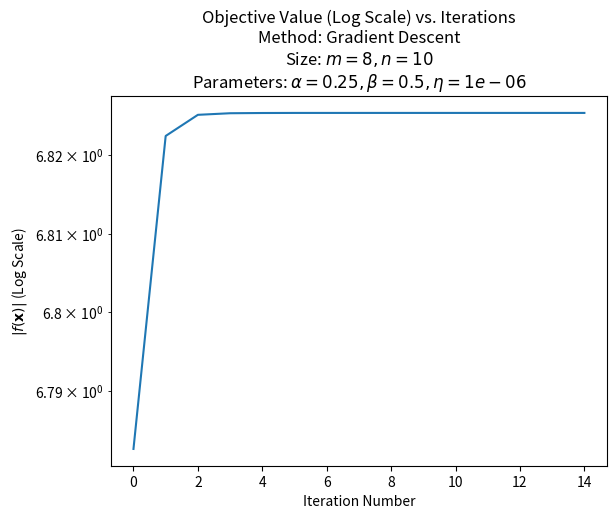
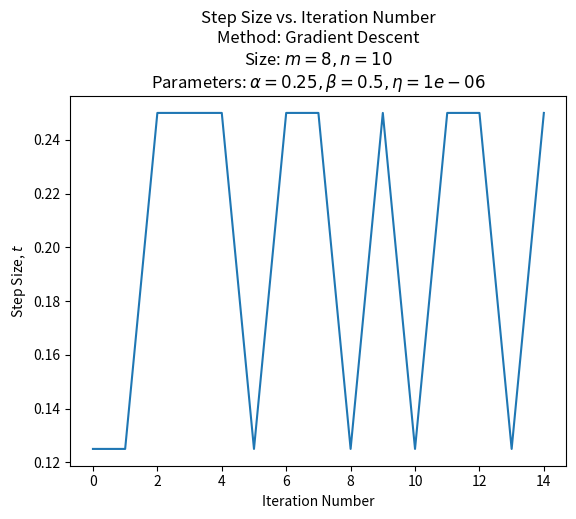
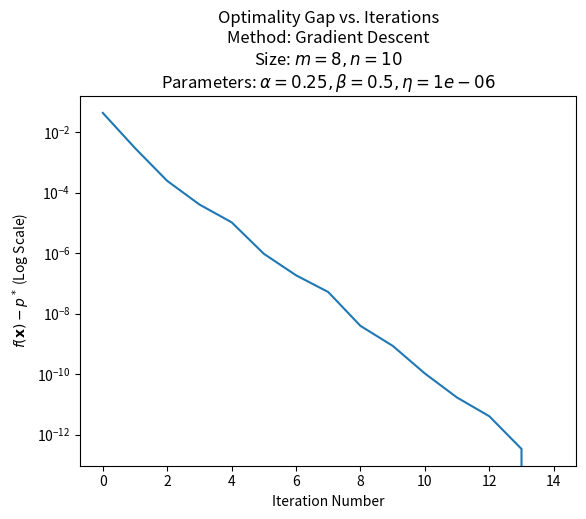

These charts were generated, in order, by the following Python code:
"""
Course project for ECEN 754, Texas A&M University, Fall 2019
[redacted]
"""
import numpy as np
import matplotlib.pyplot as plt

# Seed the random number generator for consistent results.
SEED = 42
np.random.seed(SEED)


def main():
    # Initialize three problem instances.
    instances = []

    part_a()

    plt.show()


def part_a():
    """Do all the work for part a.
    """
    # Start with a reasonably sized problem.
    m = 8
    n = 10
    alpha = 0.25
    beta = 0.5
    eta = 1e-6
    it_max = 1000

    # Initialize our "x" vector to 0.
    x_0 = init_x(n, zeroes=True)

    # Initialize array to hold our "a" vectors in the columns.
    a = init_a(m, n, x_0)

    # Perform gradient descent.
    x, obj_array, t_list = gradient_descent(x=x_0, a=a, eta=eta, alpha=alpha,
                                            beta=beta, it_max=it_max)

    # Create listing of parameters.
    param_size = _get_param_size_str(m=m, n=n, alpha=alpha, beta=beta, eta=eta)

    # Plot.
    plot_results(obj_array=obj_array, t_list=t_list, method='Gradient Descent',
                 param_str = param_size)

    print('Done solving and plotting initial problem.')

    # # Determine the effect of alpha and beta for different problems.
    # alpha_array = np.arange(0.05, 0.5, 0.05)
    # beta_array = np.arange(0.1, 1, 0.1)
    # m_list = [8, 80, 800]
    # n_list = [10, 100, 1000]
    #
    # # Loop over problem sizes.
    # for m, n in zip(m_list, n_list):
    #     # Initialize problem.
    #     x_0 = init_x(n, zeroes=True)
    #     a = init_a(m, n, x_0)
    #
    #     # TODO: Initialize subplots here.
    #
    #     # Loop over backtracking parameters.
    #     for alpha in alpha_array:
    #         for beta in beta_array:
    #             gradient_descent(x=x_0, a=a, eta=eta, alpha=alpha,
    #                              beta=beta, it_max=it_max)
    #
    #     print(f'Done looping over alpha and beta for m={m}, n={n}')


def plot_results(obj_array, t_list, method, param_str):
    # TODO: Save figures.

    # Plot objective value vs. iterations.
    fig = plt.figure()
    ax = fig.gca()
    ax.semilogy(np.abs(obj_array))
    ax.set_xlabel('Iteration Number')
    ax.set_ylabel(r'$|f(\mathbf{x})|$ (Log Scale)')
    ax.set_title('Objective Value (Log Scale) vs. Iterations\nMethod: '
                 + method + param_str)

    # Plot step size vs. iteration number.
    fig2 = plt.figure()
    ax2 = fig2.gca()
    ax2.plot(t_list)
    ax2.set_xlabel('Iteration Number')
    ax2.set_ylabel(r'Step Size, $t$')
    ax2.set_title('Step Size vs. Iteration Number\nMethod: ' + method
                  + param_str)

    # Plot the optimality gap.
    fig3 = plt.figure()
    ax3 = fig3.gca()
    ax3.semilogy(obj_array - obj_array[-1])
    ax3.set_xlabel('Iteration Number')
    ax3.set_ylabel(r'$f(\mathbf{x}) - p^*$ (Log Scale)')
    ax3.set_title('Optimality Gap vs. Iterations\nMethod: ' + method
                  + param_str)


def _get_param_size_str(m, n, alpha, beta, eta):
    """Helper for creating string of problem size and parameters for
    plot titles.
    """
    size_str = fr'Size: $m={m}, n={n}$'
    param_str = fr'Parameters: $\alpha={alpha}, \beta={beta}, \eta={eta}$'
    return '\n' + size_str + '\n' + param_str


def init_a(m, n, x, it_max=100):
    """Helper to initialize random a that results in a non-nan
    objective."""
    nan = True
    i = 0
    while nan and (i < it_max):
        a = np.random.random((m, n))
        obj = objective(x, a)
        nan = np.isnan(obj)

    if i >= it_max:
        raise UserWarning(f'Hit {i} iterations in init_a.')

    # noinspection PyUnboundLocalVariable
    return a


def init_x(n, zeroes=True):
    """Helper to initialize x to either 0's or random."""
    if zeroes:
        return np.zeros(n)
    else:
        return np.random.random(n)


def objective(x, a):
    """Evaluate the objective function for given x vector and a matrix."""
    return -np.log(1 - np.matmul(a, x)).sum() \
           - np.log(1 - np.square(x)).sum()


def gradient(x, a):
    """Evaluate the gradient of objective function for given x vector
    and A matrix.
    """
    # Compute b and one minus b
    b = np.matmul(a, x)
    one_m_b = 1 - b

    # Compute our x term.
    x_term = 2 * x / (1 - np.square(x))

    # Initialize our gradient.
    grad_x = np.zeros_like(x)

    # Loop over the size of grad_x.
    # TODO: I feel like this could be better vectorized, but I'm
    #   having some trouble.
    for k in range(len(grad_x)):
        # Add the correct x_term.
        grad_x[k] += x_term[k]

        # Add each component of the a / (1 - b) term.
        for i in range(len(b)):
            grad_x[k] += a[i, k] / one_m_b[i]

    return grad_x


def hessian(x, a):
    """Evaluate the Hessian matrix of the objective function for given x
        vector and A matrix.
    """
    # Start by getting the diagonal.
    h, one_m_b_2 = diag_hessian(x, a)

    # Fill in the lower triangle.
    for j in range(len(x)):
        for k in range(len(x)):
            # Skip the diagonal and upper triangle
            if k >= j:
                break

            # Loop over the rows in a.
            for i in range(a.shape[0]):
                h[j, k] += a[i, k] * a[i, j] / one_m_b_2[i]

    # Fill in the upper triangle.
    # Source: https://stackoverflow.com/a/2573982
    h = h + h.T - np.diag(h.diagonal())

    # Done.
    return h


def diag_hessian(x, a):
    """Evaluate only the diagonal of the Hessian matrix.
    """
    # Initialize.
    h = np.zeros((len(x), len(x)))

    # Pre-compute b, and (one minus b)^2.
    b = np.matmul(a, x)
    one_m_b_2 = np.square(1 - b)

    # Pre-compute the x terms that will go on the diagonal.
    x_sq = np.square(x)
    one_m_x_2 = 1 - x_sq
    x_term = 2 / one_m_x_2 + 4 * x_sq / np.square(one_m_x_2)

    # Pre-compute the square of the elements in a.
    a_sq = np.square(a)

    # Loop to fill in the diagonal
    # TODO: This also feels like it should be vectorized...
    for k in range(len(x)):
        # Loop to compute the summation term.
        for i in range(a.shape[0]):
            h[k, k] += a_sq[i, k] / one_m_b_2[i]

    return h, one_m_b_2


def gradient_descent(x, a, eta, alpha, beta, it_max):
    """Perform simple gradient descent with back-tracking line search.
    """

    # Get an initial gradient.
    g = gradient(x, a)

    # Compute the norm.
    norm = np.linalg.norm(g)

    # Initialize lists to track our objective values and step sizes.
    obj_list = []
    t_list = []

    # Loop while the norm is less than eta.
    i = 0
    while (eta <= norm) and (i < it_max):
        # Perform back-tracking line search to get our step size.
        t = backtrack_line_search(x=x, a=a, g=g, dx=-g, alpha=alpha, beta=beta)
        t_list.append(t)

        # Perform the x update.
        x = x - t * g

        # Compute new gradient and norm.
        g = gradient(x, a)
        norm = np.linalg.norm(g)

        # Compute new value of objective function, append to list.
        obj_list.append(objective(x, a))

        if np.isnan(obj_list[-1]):
            raise ValueError(
                'NaN objective value encountered in gradient_descent')

        # Update iteration counter.
        i += 1

    if i >= it_max:
        raise ValueError(f'Hit {i} iterations in gradient_descent.')

    return x, np.array(obj_list), t_list


def backtrack_line_search(x, a, g, dx, alpha, beta, it_max=1000):
    """Perform back-tracking line search to determine step length.

    :param x: Vector of x's
    :param a: Matrix of a_i column vectors that goes everywhere.
    :param g: Gradient(x)
    :param dx: Search direction. For gradient descent this will just
        be the gradient(x).
    :param alpha: 0 < alpha < 0.5
    :param beta: 0 < beta < 1
    :param it_max: Maximum number of iterations for the while loop.
    """
    # Evaluate f(x + t * dx) where t starts as one.
    t = 1
    new_obj = objective(x + t * dx, a)

    # Compute f(x)
    old_obj = objective(x, a)

    # Compute alpha * t * grad * dx
    g_dx = np.matmul(g, dx)
    term = alpha * t * g_dx

    # Initialize iteration counter.
    i = 0

    # Loop.
    while ((new_obj > old_obj + term) or np.isnan(new_obj)) and (i < it_max):
        # Update t.
        t *= beta

        # Re-compute our new objective value and "term"
        new_obj = objective(x + t * dx, a)
        term = alpha * t * g_dx

        i += 1

    if i >= it_max:
        raise UserWarning(f'Hit {i} iterations in backtrack_line_search.')

    # All done. Return the step size.
    return t


def damped_newton(x, a, eps, alpha, beta, it_max, hessian_update=1):
    """Use damped Newton's method to solve."""
    # Get initial gradient and Hessian.
    g = gradient(x, a)
    h = hessian(x, a)

    # Compute initial inverse of the Hessian.
    h_inv = np.linalg.inv(h)

    # Track how our objective value and step size changes over time.
    obj_list = []
    t_list = []

    # Initialize iteration counter.
    i = 0
    check = 0.5 * np.matmul(np.matmul(g, h_inv), g)
    while (check > eps) and (i < it_max):
        # Compute step direction.
        dx = -np.matmul(h_inv, g)

        # Get and track step size.
        t = backtrack_line_search(x=x, a=a, g=g, dx=dx, alpha=alpha, beta=beta)
        t_list.append(t)

        # Update x.
        x = x + t * dx

        # Possibly update the Hessian.
        if i % 1 == 0:
            h = hessian(x, a)
            h_inv = np.linalg.inv(h)

        # Update the gradient.
        g = gradient(x, a)

        # Track value of objective function.
        obj_list.append(objective(x, a))

        check = 0.5 * np.matmul(np.matmul(g, h_inv), g)

    if i >= it_max:
        raise UserWarning(f'Hit {i} iterations in backtrack_line_search.')

    return x, np.array(obj_list), t_list



if __name__ == '__main__':
    main()
